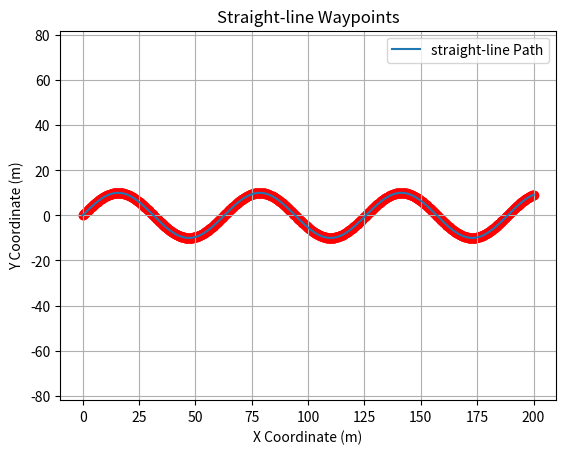

Write Python code to recreate this figure.
import numpy as np
import matplotlib.pyplot as plt

# Define parameters
length = 200  # total length of the S-curve
num_waypoints = 1000  # number of waypoints
x = np.linspace(0, length, num_waypoints)  # x coordinates from 0 to 200

# Define y coordinates using a sine wave for the "S" shape
# You can adjust the amplitude and frequency to get your desired shape
amplitude = 10  # maximum height of the S curve
frequency = 0.1  # frequency of the sine wave
y = amplitude * np.sin(frequency * x)  # y coordinates
#y = np.zeros_like(x)
dy = np.gradient(y, x)  # derivative of y with respect to x
headings = np.arctan(dy)

# Combine x and y into waypoints
waypoints = np.column_stack((x, y, headings))
plt.plot(waypoints[:, 0], waypoints[:, 1], label='straight-line Path')
plt.scatter(waypoints[:, 0], waypoints[:, 1], color='red')  # waypoints
plt.title('Straight-line Waypoints')
plt.xlabel('X Coordinate (m)')
plt.ylabel('Y Coordinate (m)')
plt.axis('equal')
plt.grid()
plt.legend()
plt.show()
np.savetxt("curve_line_waypoints.csv", waypoints, delimiter=",", header="x,y,theta", comments="")